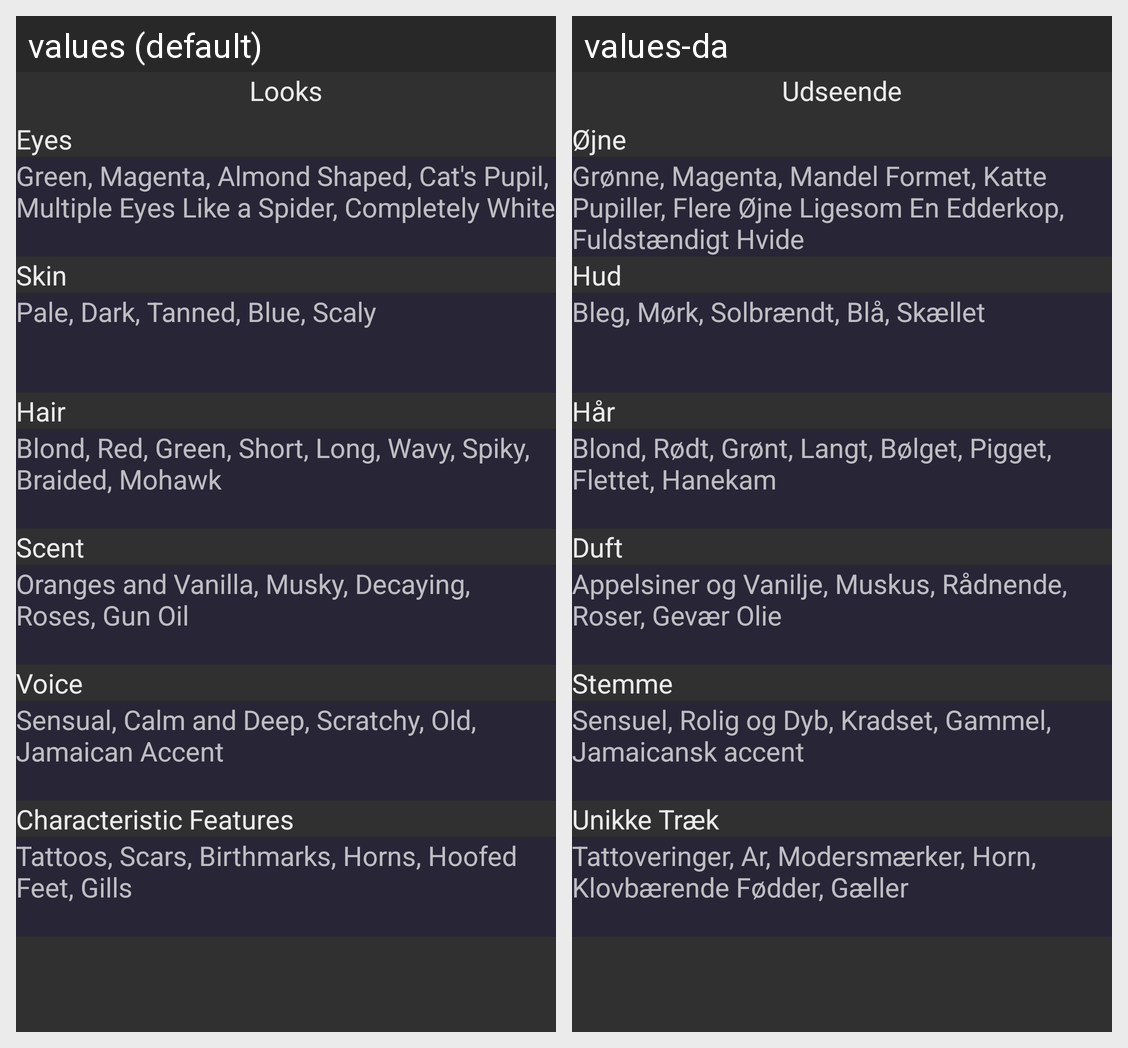

For this localized Android screen grid, give each drawn string resource with its value in every locale shown.
Android screen res/layout/looks.xml rendered under 2 locales, left to right: values (default), values-da. Device: Nexus 5 (rendered at 1080×1920; each locale shown at half size, 540×960, under a caption strip naming it); theme AppTheme.
Strings drawn on this screen, with the default value and each locale's value (text and hints the layout hard-codes, and strings that could not be matched under every locale, appear in the picture but are not listed):

looks
  values: Looks
  values-da: Udseende

eyes
  values: Eyes
  values-da: Øjne

eyesSuggestion
  values: Green, Magenta, Almond Shaped, Cat's Pupil, Multiple Eyes Like a Spider, Completely White
  values-da: Grønne, Magenta, Mandel Formet, Katte Pupiller, Flere Øjne Ligesom En Edderkop, Fuldstændigt Hvide

skin
  values: Skin
  values-da: Hud

skinSuggestion
  values: Pale, Dark, Tanned, Blue, Scaly
  values-da: Bleg, Mørk, Solbrændt, Blå, Skællet

hair
  values: Hair
  values-da: Hår

hairSuggestion
  values: Blond, Red, Green, Short, Long, Wavy, Spiky, Braided, Mohawk
  values-da: Blond, Rødt, Grønt, Langt, Bølget, Pigget, Flettet, Hanekam

scent
  values: Scent
  values-da: Duft

scentSuggestion
  values: Oranges and Vanilla, Musky, Decaying, Roses, Gun Oil
  values-da: Appelsiner og Vanilje, Muskus, Rådnende, Roser, Gevær Olie

voice
  values: Voice
  values-da: Stemme

voiceSuggestion
  values: Sensual, Calm and Deep, Scratchy, Old, Jamaican Accent
  values-da: Sensuel, Rolig og Dyb, Kradset, Gammel, Jamaicansk accent

characteristicFeatures
  values: Characteristic Features
  values-da: Unikke Træk

characteristicFeaturesSuggestions
  values: Tattoos, Scars, Birthmarks, Horns, Hoofed Feet, Gills
  values-da: Tattoveringer, Ar, Modersmærker, Horn, Klovbærende Fødder, Gæller
